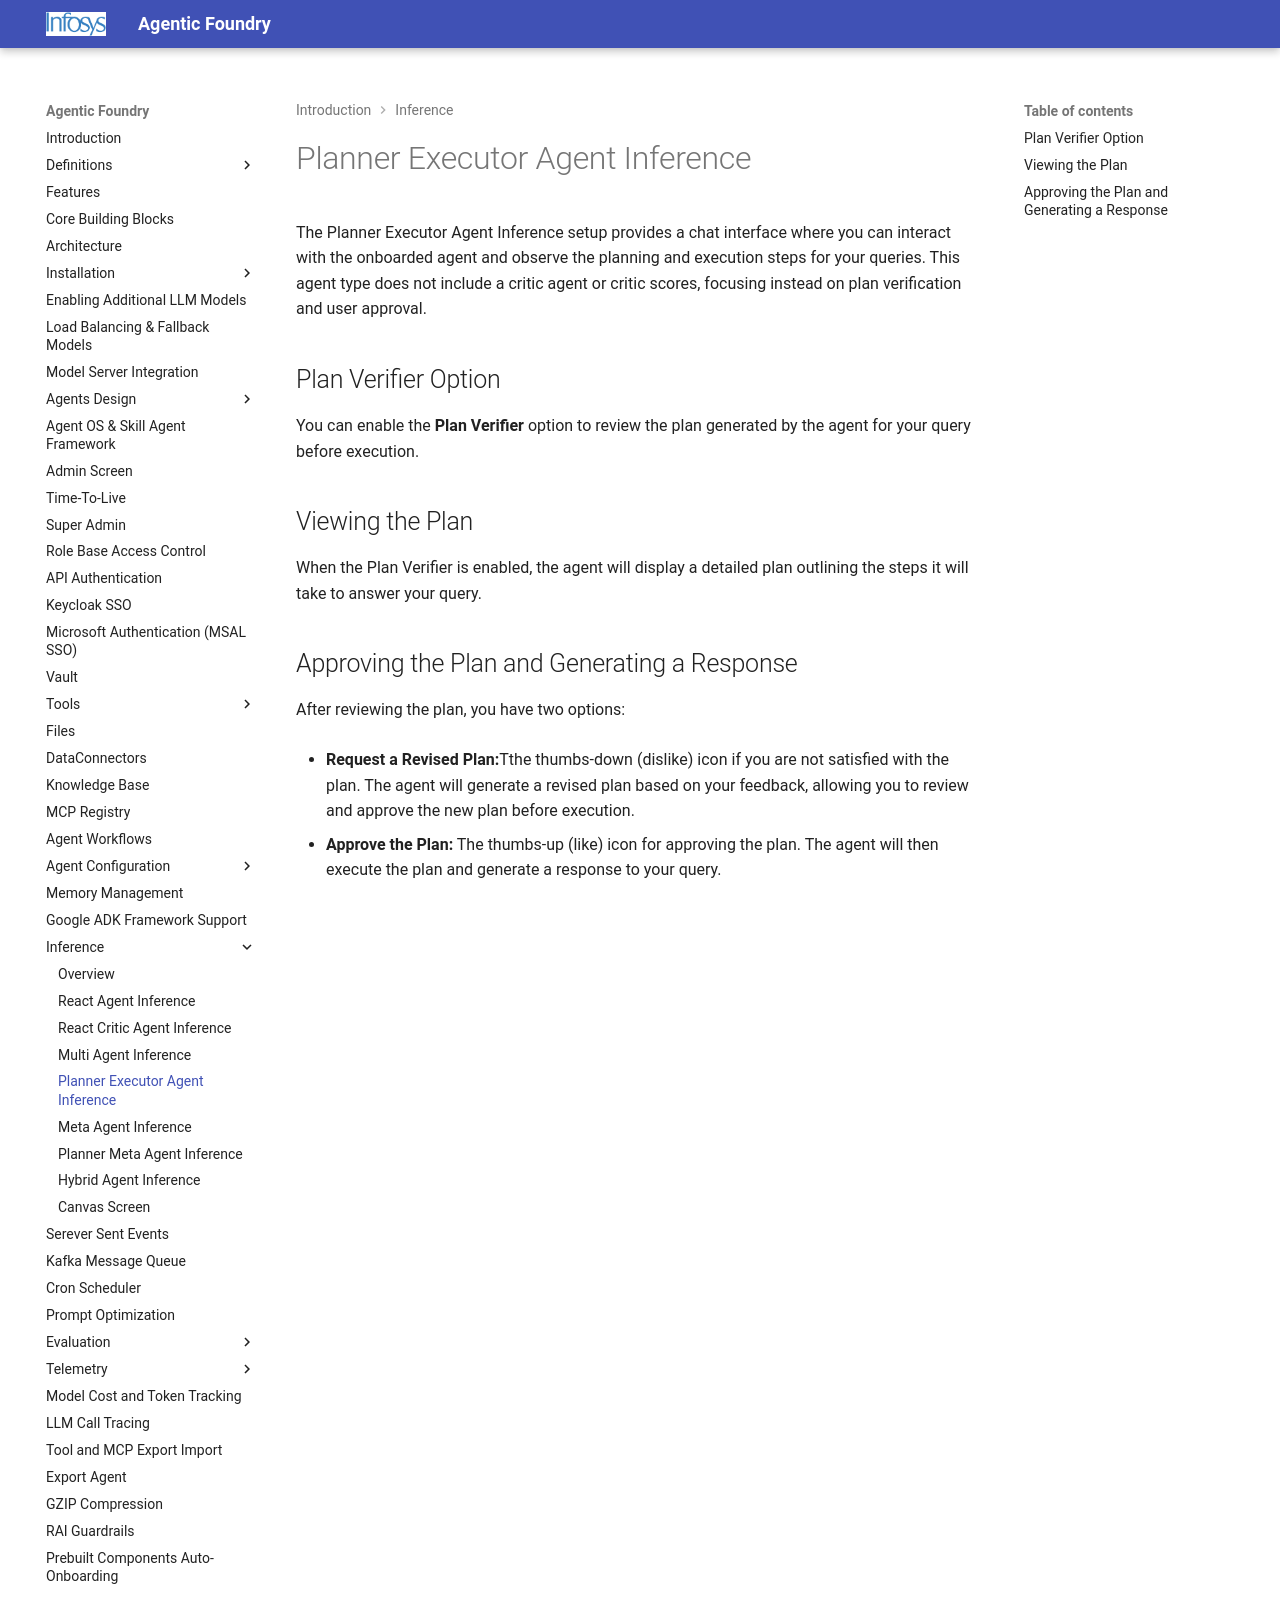

repository: Infosys/Infosys-Agentic-Foundry · page: Inference/PlannerExecutorAgent_inference/index.html · generator: mkdocs

# Planner Executor Agent Inference

The Planner Executor Agent Inference setup provides a chat interface where you can interact with the onboarded agent and observe the planning and execution steps for your queries. This agent type does not include a critic agent or critic scores, focusing instead on plan verification and user approval.

## Plan Verifier Option

You can enable the **Plan Verifier** option to review the plan generated by the agent for your query before execution.

## Viewing the Plan

When the Plan Verifier is enabled, the agent will display a detailed plan outlining the steps it will take to answer your query.

## Approving the Plan and Generating a Response


After reviewing the plan, you have two options:

- **Request a Revised Plan:**Tthe thumbs-down (dislike) icon if you are not satisfied with the plan. The agent will generate a revised plan based on your feedback, allowing you to review and approve the new plan before execution.

- **Approve the Plan:** The thumbs-up (like) icon for approving the plan. The agent will then execute the plan and generate a response to your query.
